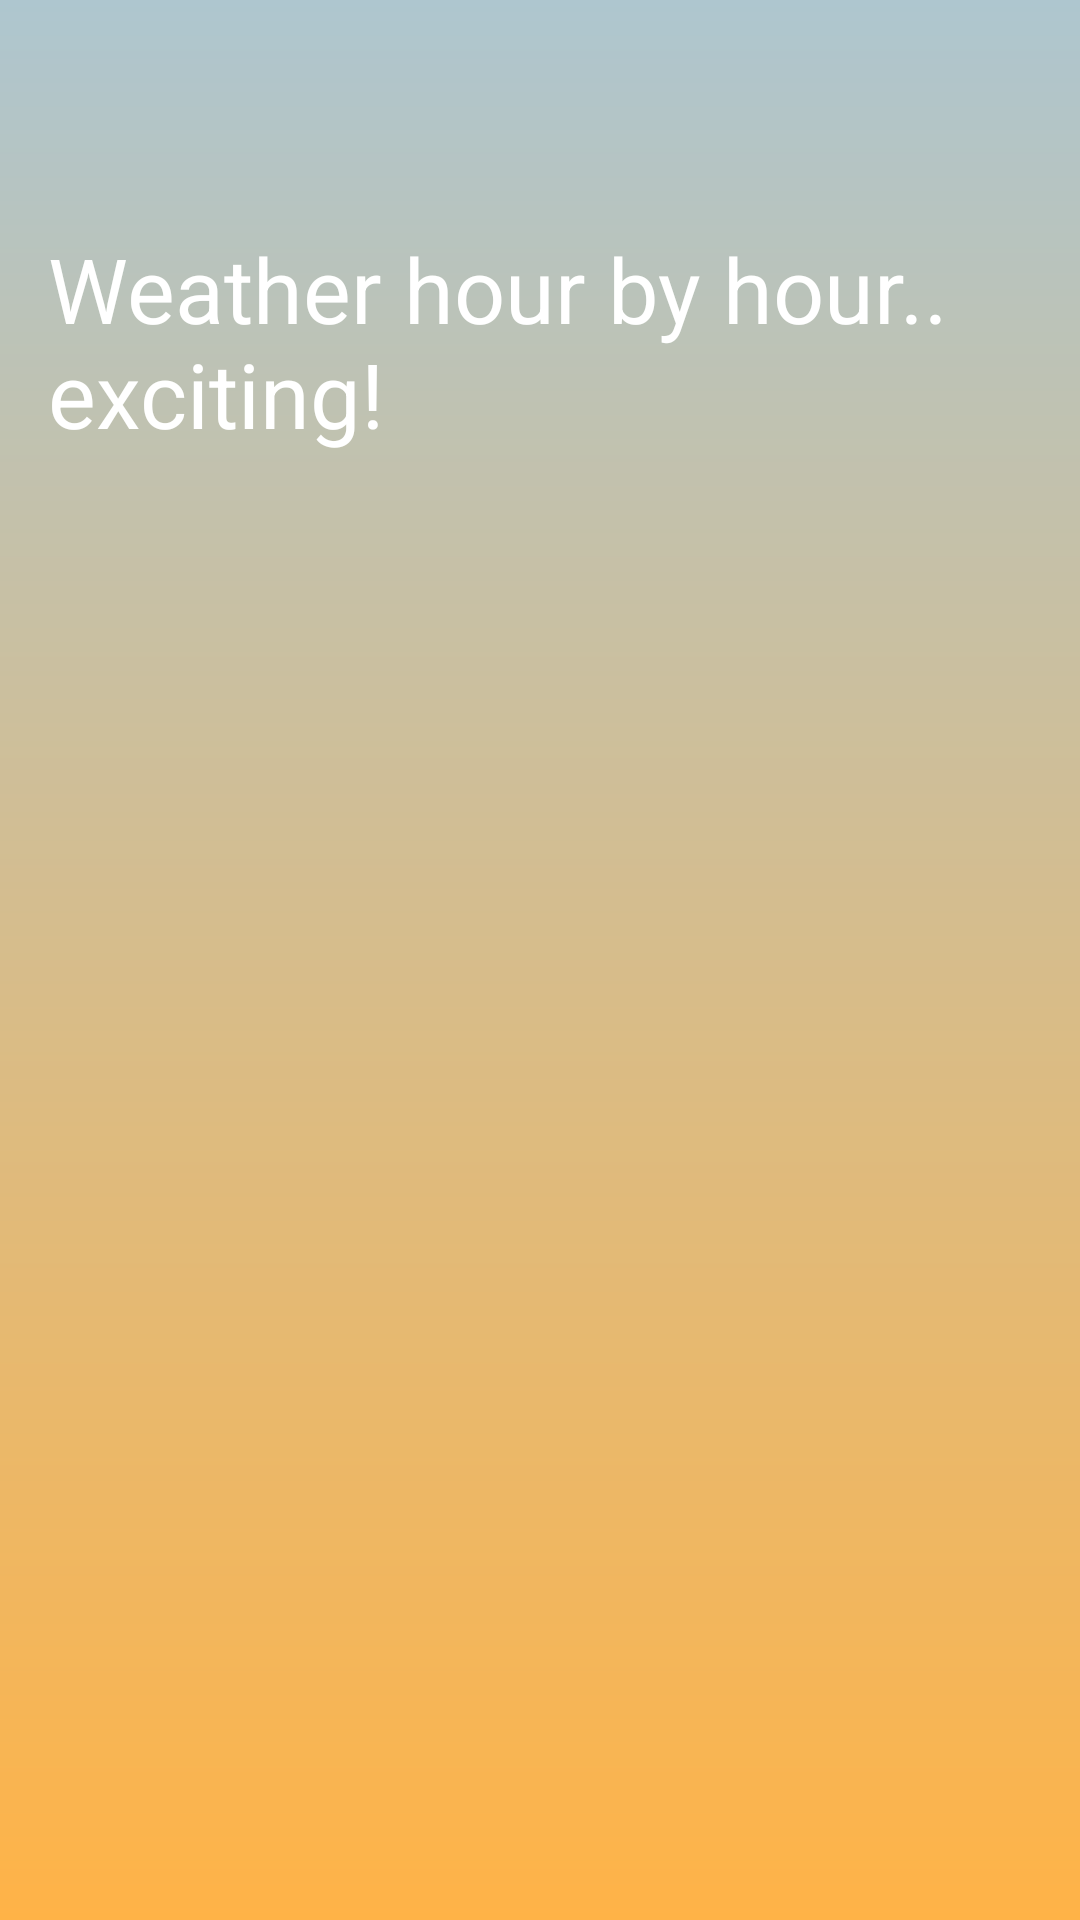

The Android layout XML behind this screen, and the referenced resources:
<!-- AndroidManifest.xml: application theme AppTheme -->
<!-- res/layout/activity_hourly_forecast.xml -->
<RelativeLayout xmlns:android="http://schemas.android.com/apk/res/android"
                xmlns:tools="http://schemas.android.com/tools"
                android:layout_width="match_parent"
                android:layout_height="match_parent"
                android:paddingLeft="@dimen/activity_horizontal_margin"
                android:paddingRight="@dimen/activity_horizontal_margin"
                android:paddingTop="@dimen/activity_vertical_margin"
                android:paddingBottom="@dimen/activity_vertical_margin"
                android:background="@drawable/background_gradient"
                tools:context="stormy.yasminlindholm.yasminsweatherapp.Controller.HourlyForecastActivity">

    <TextView
        android:layout_width="wrap_content"
        android:layout_height="wrap_content"
        android:layout_marginTop="60dp"
        android:text="Weather hour by hour.. exciting!"
        android:id="@+id/HourlyText"
        android:textColor="#ffffffff"
        android:textSize="30sp"
        android:layout_alignParentTop="true"
        android:layout_marginBottom="30dp"
        android:layout_centerHorizontal="true"/>

    <android.support.v7.widget.RecyclerView
        android:id="@+id/recyclerView"
        android:layout_width="match_parent"
        android:layout_height="match_parent"
        android:layout_below="@+id/HourlyText"/>



</RelativeLayout>
<!-- resources referenced by this layout -->
<resources>
  <dimen name="activity_horizontal_margin">16dp</dimen>
  <dimen name="activity_vertical_margin">16dp</dimen>
  <!-- drawable background_gradient (drawable) -->
  <?xml version="1.0" encoding="utf-8"?>
  <shape xmlns:android="http://schemas.android.com/apk/res/android"
      android:shape="rectangle">
  
      <gradient
          android:startColor="#AEC6CF"
          android:endColor="#FFB347"
          android:angle="270"
          android:type="linear"/>
  </shape>
  <style name="AppTheme" parent="Theme.AppCompat.Light.NoActionBar">
          
      </style>
</resources>
